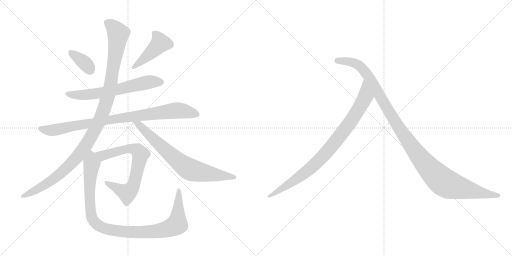
t = 0.00 s
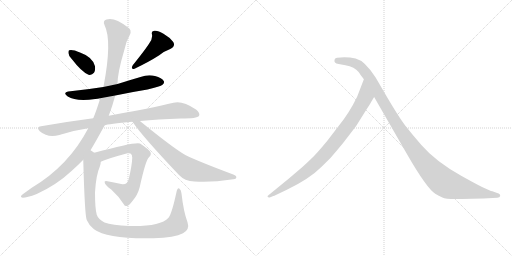
t = 1.79 s
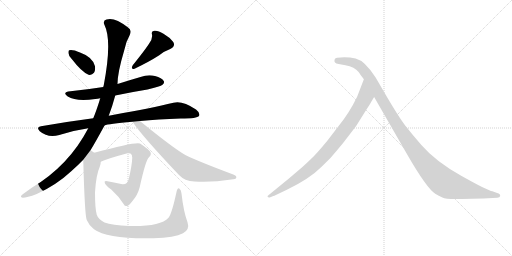
t = 3.58 s
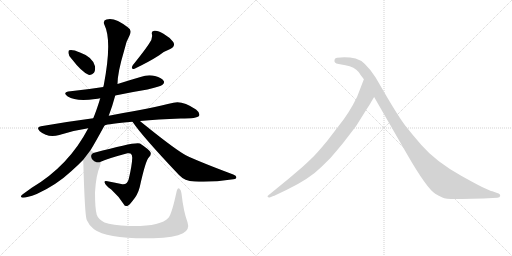
t = 5.36 s
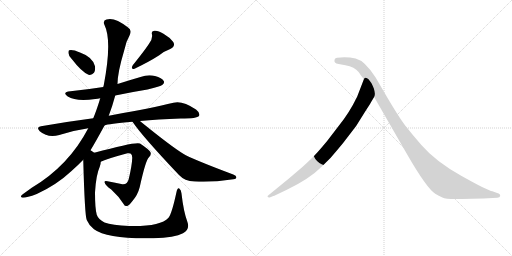
t = 7.15 s
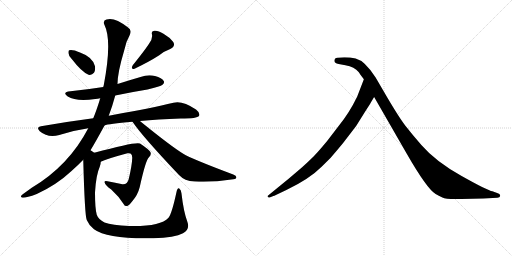
t = 8.94 s

The animated SVG that drew these frames (rendered in a browser with its animation timeline set to each time). Animation: 10 CSS @keyframes rules; one cycle of 8.94 s.

<svg version="1.1" viewBox="0 0 2048 1024" xmlns="http://www.w3.org/2000/svg">
  <g stroke="lightgray" stroke-dasharray="1,1" stroke-width="1" transform="scale(4, 4)">
    <line x1="0" y1="0" x2="256" y2="256"></line>
    <line x1="256" y1="0" x2="0" y2="256"></line>
    <line x1="128" y1="0" x2="128" y2="256"></line>
    <line x1="0" y1="128" x2="256" y2="128"></line>
    <line x1="256" y1="0" x2="512" y2="256"></line>
    <line x1="512" y1="0" x2="256" y2="256"></line>
    <line x1="384" y1="0" x2="384" y2="256"></line>
    <line x1="256" y1="128" x2="512" y2="128"></line>
  </g>
<g transform="scale(1, -1) translate(0, -850)">
   <style type="text/css">
    @keyframes keyframes0 {
      from {
       stroke: black;
       stroke-dashoffset: 360;
       stroke-width: 128;
       }
       54% {
       animation-timing-function: step-end;
       stroke: black;
       stroke-dashoffset: 0;
       stroke-width: 128;
       }
       to {
       stroke: black;
       stroke-width: 1024;
       }
       }
       #make-me-a-hanzi-animation-0 {
         animation: keyframes0 0.542969s both;
         animation-delay: 0.000000s;
         animation-timing-function: linear;
       }
    @keyframes keyframes1 {
      from {
       stroke: black;
       stroke-dashoffset: 439;
       stroke-width: 128;
       }
       59% {
       animation-timing-function: step-end;
       stroke: black;
       stroke-dashoffset: 0;
       stroke-width: 128;
       }
       to {
       stroke: black;
       stroke-width: 1024;
       }
       }
       #make-me-a-hanzi-animation-1 {
         animation: keyframes1 0.607259s both;
         animation-delay: 0.542969s;
         animation-timing-function: linear;
       }
    @keyframes keyframes2 {
      from {
       stroke: black;
       stroke-dashoffset: 632;
       stroke-width: 128;
       }
       67% {
       animation-timing-function: step-end;
       stroke: black;
       stroke-dashoffset: 0;
       stroke-width: 128;
       }
       to {
       stroke: black;
       stroke-width: 1024;
       }
       }
       #make-me-a-hanzi-animation-2 {
         animation: keyframes2 0.764323s both;
         animation-delay: 1.150228s;
         animation-timing-function: linear;
       }
    @keyframes keyframes3 {
      from {
       stroke: black;
       stroke-dashoffset: 890;
       stroke-width: 128;
       }
       74% {
       animation-timing-function: step-end;
       stroke: black;
       stroke-dashoffset: 0;
       stroke-width: 128;
       }
       to {
       stroke: black;
       stroke-width: 1024;
       }
       }
       #make-me-a-hanzi-animation-3 {
         animation: keyframes3 0.974284s both;
         animation-delay: 1.914551s;
         animation-timing-function: linear;
       }
    @keyframes keyframes4 {
      from {
       stroke: black;
       stroke-dashoffset: 1114;
       stroke-width: 128;
       }
       78% {
       animation-timing-function: step-end;
       stroke: black;
       stroke-dashoffset: 0;
       stroke-width: 128;
       }
       to {
       stroke: black;
       stroke-width: 1024;
       }
       }
       #make-me-a-hanzi-animation-4 {
         animation: keyframes4 1.156576s both;
         animation-delay: 2.888835s;
         animation-timing-function: linear;
       }
    @keyframes keyframes5 {
      from {
       stroke: black;
       stroke-dashoffset: 730;
       stroke-width: 128;
       }
       70% {
       animation-timing-function: step-end;
       stroke: black;
       stroke-dashoffset: 0;
       stroke-width: 128;
       }
       to {
       stroke: black;
       stroke-width: 1024;
       }
       }
       #make-me-a-hanzi-animation-5 {
         animation: keyframes5 0.844076s both;
         animation-delay: 4.045411s;
         animation-timing-function: linear;
       }
    @keyframes keyframes6 {
      from {
       stroke: black;
       stroke-dashoffset: 701;
       stroke-width: 128;
       }
       70% {
       animation-timing-function: step-end;
       stroke: black;
       stroke-dashoffset: 0;
       stroke-width: 128;
       }
       to {
       stroke: black;
       stroke-width: 1024;
       }
       }
       #make-me-a-hanzi-animation-6 {
         animation: keyframes6 0.820475s both;
         animation-delay: 4.889487s;
         animation-timing-function: linear;
       }
    @keyframes keyframes7 {
      from {
       stroke: black;
       stroke-dashoffset: 1016;
       stroke-width: 128;
       }
       77% {
       animation-timing-function: step-end;
       stroke: black;
       stroke-dashoffset: 0;
       stroke-width: 128;
       }
       to {
       stroke: black;
       stroke-width: 1024;
       }
       }
       #make-me-a-hanzi-animation-7 {
         animation: keyframes7 1.076823s both;
         animation-delay: 5.709962s;
         animation-timing-function: linear;
       }
    @keyframes keyframes8 {
      from {
       stroke: black;
       stroke-dashoffset: 882;
       stroke-width: 128;
       }
       74% {
       animation-timing-function: step-end;
       stroke: black;
       stroke-dashoffset: 0;
       stroke-width: 128;
       }
       to {
       stroke: black;
       stroke-width: 1024;
       }
       }
       #make-me-a-hanzi-animation-8 {
         animation: keyframes8 0.967773s both;
         animation-delay: 6.786785s;
         animation-timing-function: linear;
       }
    @keyframes keyframes9 {
      from {
       stroke: black;
       stroke-dashoffset: 1149;
       stroke-width: 128;
       }
       79% {
       animation-timing-function: step-end;
       stroke: black;
       stroke-dashoffset: 0;
       stroke-width: 128;
       }
       to {
       stroke: black;
       stroke-width: 1024;
       }
       }
       #make-me-a-hanzi-animation-9 {
         animation: keyframes9 1.185059s both;
         animation-delay: 7.754558s;
         animation-timing-function: linear;
       }
</style>
<path d="M 287.0 614.0 Q 326.0 563.0 354.0 551.0 Q 367.0 548.0 376.0 559.0 Q 382.0 569.0 380.0 585.0 Q 371.0 622.0 320.0 640.0 Q 290.0 653.0 277.0 649.0 Q 273.0 648.0 274.0 637.0 Q 274.0 627.0 287.0 614.0 Z" fill="lightgray"></path> 
<path d="M 596.0 675.0 Q 583.0 654.0 531.0 589.0 Q 521.0 571.0 538.0 575.0 Q 595.0 602.0 637.0 629.0 Q 656.0 645.0 681.0 654.0 Q 703.0 664.0 693.0 682.0 Q 680.0 700.0 654.0 715.0 Q 630.0 730.0 617.0 727.0 Q 604.0 726.0 608.0 712.0 Q 611.0 693.0 596.0 675.0 Z" fill="lightgray"></path> 
<path d="M 461.0 468.0 Q 522.0 481.0 590.0 492.0 Q 642.0 504.0 650.0 511.0 Q 659.0 518.0 655.0 526.0 Q 648.0 538.0 620.0 546.0 Q 592.0 553.0 562.0 542.0 Q 517.0 529.0 470.0 514.0 L 413.0 502.0 Q 350.0 492.0 282.0 485.0 Q 246.0 481.0 271.0 464.0 Q 304.0 443.0 381.0 454.0 Q 390.0 455.0 401.0 457.0 L 461.0 468.0 Z" fill="lightgray"></path> 
<path d="M 418.0 348.0 Q 433.0 355.0 530.0 363.0 L 560.0 366.0 Q 630.0 373.0 723.0 376.0 Q 789.0 376.0 796.0 386.0 Q 802.0 398.0 784.0 412.0 Q 729.0 449.0 694.0 439.0 Q 606.0 418.0 456.0 391.0 Q 446.0 390.0 435.0 387.0 L 373.0 377.0 Q 273.0 364.0 164.0 345.0 Q 143.0 342.0 159.0 325.0 Q 192.0 297.0 237.0 310.0 Q 291.0 328.0 353.0 337.0 L 418.0 348.0 Z" fill="lightgray"></path> 
<path d="M 353.0 337.0 Q 275.0 187.0 127.0 99.0 Q 109.0 86.0 91.0 73.0 Q 76.0 63.0 91.0 59.0 Q 107.0 59.0 147.0 74.0 Q 226.0 110.0 286.0 166.0 Q 311.0 188.0 333.0 211.0 L 362.0 249.0 Q 377.0 273.0 417.0 346.0 Q 417.0 347.0 418.0 348.0 L 435.0 387.0 Q 450.0 427.0 461.0 468.0 L 470.0 514.0 Q 470.0 559.0 497.0 649.0 Q 503.0 682.0 519.0 710.0 Q 529.0 731.0 511.0 741.0 Q 457.0 783.0 426.0 772.0 Q 410.0 768.0 418.0 750.0 Q 449.0 687.0 415.0 509.0 Q 414.0 506.0 413.0 502.0 L 401.0 457.0 Q 386.0 408.0 373.0 377.0 L 353.0 337.0 Z" fill="lightgray"></path> 
<path d="M 530.0 363.0 Q 569.0 305.0 716.0 150.0 Q 738.0 126.0 778.0 124.0 Q 850.0 120.0 925.0 132.0 Q 944.0 133.0 945.0 139.0 Q 948.0 146.0 933.0 152.0 Q 765.0 215.0 733.0 235.0 Q 684.0 265.0 562.0 364.0 Q 561.0 365.0 560.0 366.0 C 537.0 385.0 513.0 388.0 530.0 363.0 Z" fill="lightgray"></path> 
<path d="M 403.0 203.0 Q 431.0 216.0 510.0 237.0 Q 517.0 238.0 522.0 236.0 Q 529.0 232.0 529.0 219.0 Q 528.0 189.0 515.0 134.0 Q 509.0 109.0 485.0 114.0 Q 454.0 120.0 430.0 125.0 Q 415.0 128.0 419.0 119.0 Q 420.0 110.0 445.0 92.0 Q 476.0 64.0 495.0 33.0 Q 499.0 24.0 509.0 26.0 Q 515.0 27.0 529.0 45.0 Q 551.0 70.0 559.0 102.0 Q 583.0 211.0 596.0 221.0 Q 606.0 230.0 602.0 241.0 Q 595.0 253.0 560.0 276.0 Q 545.0 285.0 377.0 239.0 C 348.0 231.0 375.0 191.0 403.0 203.0 Z" fill="lightgray"></path> 
<path d="M 333.0 211.0 Q 339.0 -14.0 347.0 -30.0 Q 356.0 -52.0 376.0 -67.0 Q 430.0 -107.0 614.0 -103.0 Q 699.0 -100.0 732.0 -83.0 Q 760.0 -68.0 750.0 -39.0 Q 734.0 4.0 726.0 76.0 Q 725.0 91.0 717.0 96.0 Q 710.0 100.0 706.0 82.0 Q 687.0 -6.0 674.0 -21.0 Q 641.0 -57.0 517.0 -54.0 Q 448.0 -51.0 418.0 -40.0 Q 393.0 -27.0 387.0 -9.0 Q 380.0 16.0 380.0 80.0 Q 384.0 150.0 399.0 183.0 Q 403.0 193.0 403.0 203.0 C 409.0 230.0 406.0 231.0 377.0 239.0 Q 370.0 245.0 362.0 249.0 C 339.0 268.0 332.0 241.0 333.0 211.0 Z" fill="lightgray"></path> 
<path d="M 1484.5 442.0 L 1496.5 462.0 C 1511.5 488.0 1466.5 561.0 1455.5 533.0 L 1428.5 463.0 Q 1396.5 397.0 1354.5 346.0 L 1308.5 286.0 Q 1274.5 245.0 1262.5 233.0 Q 1251.5 220.0 1208.5 181.0 L 1154.5 135.0 L 1072.5 68.0 Q 1069.5 67.0 1070.5 63.0 Q 1072.5 59.0 1078.5 60.0 L 1093.5 66.0 Q 1096.5 66.0 1103.5 70.0 L 1145.5 90.0 Q 1237.5 134.0 1287.5 184.0 Q 1323.5 217.0 1352.5 254.0 Q 1382.5 290.0 1385.5 295.0 L 1424.5 346.0 L 1459.5 402.0 Q 1484.5 441.0 1484.5 442.0 Z" fill="lightgray"></path> 
<path d="M 1496.5 462.0 L 1626.5 236.0 Q 1707.5 95.0 1742.5 74.0 Q 1754.5 67.0 1769.5 60.0 Q 1784.5 52.0 1845.5 54.0 L 1933.5 56.0 L 1989.5 59.0 Q 1999.5 59.0 2000.5 66.0 Q 2002.5 74.0 1988.5 78.0 L 1969.5 85.0 Q 1951.5 87.0 1846.5 146.0 Q 1742.5 204.0 1685.5 270.0 Q 1650.5 310.0 1621.5 347.0 Q 1593.5 384.0 1541.5 473.0 L 1502.5 540.0 Q 1459.5 607.0 1422.5 616.0 Q 1386.5 624.0 1348.5 619.0 Q 1340.5 619.0 1338.5 612.0 Q 1333.5 597.0 1354.5 594.0 L 1381.5 589.0 Q 1418.5 582.0 1434.5 562.0 Q 1438.5 555.0 1455.5 533.0 L 1496.5 462.0 Z" fill="lightgray"></path> 
      <clipPath id="make-me-a-hanzi-clip-0">
      <path d="M 287.0 614.0 Q 326.0 563.0 354.0 551.0 Q 367.0 548.0 376.0 559.0 Q 382.0 569.0 380.0 585.0 Q 371.0 622.0 320.0 640.0 Q 290.0 653.0 277.0 649.0 Q 273.0 648.0 274.0 637.0 Q 274.0 627.0 287.0 614.0 Z" fill="lightgray"></path>
      </clipPath>
      <path clip-path="url(#make-me-a-hanzi-clip-0)" d="M 283.0 641.0 L 338.0 599.0 L 359.0 571.0 " fill="none" id="make-me-a-hanzi-animation-0" stroke-dasharray="232 464" stroke-linecap="round"></path>

      <clipPath id="make-me-a-hanzi-clip-1">
      <path d="M 596.0 675.0 Q 583.0 654.0 531.0 589.0 Q 521.0 571.0 538.0 575.0 Q 595.0 602.0 637.0 629.0 Q 656.0 645.0 681.0 654.0 Q 703.0 664.0 693.0 682.0 Q 680.0 700.0 654.0 715.0 Q 630.0 730.0 617.0 727.0 Q 604.0 726.0 608.0 712.0 Q 611.0 693.0 596.0 675.0 Z" fill="lightgray"></path>
      </clipPath>
      <path clip-path="url(#make-me-a-hanzi-clip-1)" d="M 616.0 717.0 L 635.0 697.0 L 641.0 678.0 L 542.0 586.0 " fill="none" id="make-me-a-hanzi-animation-1" stroke-dasharray="311 622" stroke-linecap="round"></path>

      <clipPath id="make-me-a-hanzi-clip-2">
      <path d="M 461.0 468.0 Q 522.0 481.0 590.0 492.0 Q 642.0 504.0 650.0 511.0 Q 659.0 518.0 655.0 526.0 Q 648.0 538.0 620.0 546.0 Q 592.0 553.0 562.0 542.0 Q 517.0 529.0 470.0 514.0 L 413.0 502.0 Q 350.0 492.0 282.0 485.0 Q 246.0 481.0 271.0 464.0 Q 304.0 443.0 381.0 454.0 Q 390.0 455.0 401.0 457.0 L 461.0 468.0 Z" fill="lightgray"></path>
      </clipPath>
      <path clip-path="url(#make-me-a-hanzi-clip-2)" d="M 273.0 476.0 L 317.0 469.0 L 366.0 473.0 L 588.0 520.0 L 643.0 522.0 " fill="none" id="make-me-a-hanzi-animation-2" stroke-dasharray="504 1008" stroke-linecap="round"></path>

      <clipPath id="make-me-a-hanzi-clip-3">
      <path d="M 418.0 348.0 Q 433.0 355.0 530.0 363.0 L 560.0 366.0 Q 630.0 373.0 723.0 376.0 Q 789.0 376.0 796.0 386.0 Q 802.0 398.0 784.0 412.0 Q 729.0 449.0 694.0 439.0 Q 606.0 418.0 456.0 391.0 Q 446.0 390.0 435.0 387.0 L 373.0 377.0 Q 273.0 364.0 164.0 345.0 Q 143.0 342.0 159.0 325.0 Q 192.0 297.0 237.0 310.0 Q 291.0 328.0 353.0 337.0 L 418.0 348.0 Z" fill="lightgray"></path>
      </clipPath>
      <path clip-path="url(#make-me-a-hanzi-clip-3)" d="M 162.0 335.0 L 211.0 329.0 L 430.0 370.0 L 705.0 408.0 L 788.0 392.0 " fill="none" id="make-me-a-hanzi-animation-3" stroke-dasharray="762 1524" stroke-linecap="round"></path>

      <clipPath id="make-me-a-hanzi-clip-4">
      <path d="M 353.0 337.0 Q 275.0 187.0 127.0 99.0 Q 109.0 86.0 91.0 73.0 Q 76.0 63.0 91.0 59.0 Q 107.0 59.0 147.0 74.0 Q 226.0 110.0 286.0 166.0 Q 311.0 188.0 333.0 211.0 L 362.0 249.0 Q 377.0 273.0 417.0 346.0 Q 417.0 347.0 418.0 348.0 L 435.0 387.0 Q 450.0 427.0 461.0 468.0 L 470.0 514.0 Q 470.0 559.0 497.0 649.0 Q 503.0 682.0 519.0 710.0 Q 529.0 731.0 511.0 741.0 Q 457.0 783.0 426.0 772.0 Q 410.0 768.0 418.0 750.0 Q 449.0 687.0 415.0 509.0 Q 414.0 506.0 413.0 502.0 L 401.0 457.0 Q 386.0 408.0 373.0 377.0 L 353.0 337.0 Z" fill="lightgray"></path>
      </clipPath>
      <path clip-path="url(#make-me-a-hanzi-clip-4)" d="M 428.0 759.0 L 449.0 746.0 L 473.0 715.0 L 440.0 496.0 L 397.0 365.0 L 337.0 258.0 L 285.0 197.0 L 198.0 123.0 L 95.0 66.0 " fill="none" id="make-me-a-hanzi-animation-4" stroke-dasharray="986 1972" stroke-linecap="round"></path>

      <clipPath id="make-me-a-hanzi-clip-5">
      <path d="M 530.0 363.0 Q 569.0 305.0 716.0 150.0 Q 738.0 126.0 778.0 124.0 Q 850.0 120.0 925.0 132.0 Q 944.0 133.0 945.0 139.0 Q 948.0 146.0 933.0 152.0 Q 765.0 215.0 733.0 235.0 Q 684.0 265.0 562.0 364.0 Q 561.0 365.0 560.0 366.0 C 537.0 385.0 513.0 388.0 530.0 363.0 Z" fill="lightgray"></path>
      </clipPath>
      <path clip-path="url(#make-me-a-hanzi-clip-5)" d="M 538.0 363.0 L 562.0 347.0 L 703.0 213.0 L 755.0 175.0 L 856.0 151.0 L 938.0 141.0 " fill="none" id="make-me-a-hanzi-animation-5" stroke-dasharray="602 1204" stroke-linecap="round"></path>

      <clipPath id="make-me-a-hanzi-clip-6">
      <path d="M 403.0 203.0 Q 431.0 216.0 510.0 237.0 Q 517.0 238.0 522.0 236.0 Q 529.0 232.0 529.0 219.0 Q 528.0 189.0 515.0 134.0 Q 509.0 109.0 485.0 114.0 Q 454.0 120.0 430.0 125.0 Q 415.0 128.0 419.0 119.0 Q 420.0 110.0 445.0 92.0 Q 476.0 64.0 495.0 33.0 Q 499.0 24.0 509.0 26.0 Q 515.0 27.0 529.0 45.0 Q 551.0 70.0 559.0 102.0 Q 583.0 211.0 596.0 221.0 Q 606.0 230.0 602.0 241.0 Q 595.0 253.0 560.0 276.0 Q 545.0 285.0 377.0 239.0 C 348.0 231.0 375.0 191.0 403.0 203.0 Z" fill="lightgray"></path>
      </clipPath>
      <path clip-path="url(#make-me-a-hanzi-clip-6)" d="M 391.0 240.0 L 410.0 227.0 L 502.0 254.0 L 530.0 255.0 L 552.0 247.0 L 562.0 233.0 L 539.0 120.0 L 508.0 78.0 L 427.0 118.0 " fill="none" id="make-me-a-hanzi-animation-6" stroke-dasharray="573 1146" stroke-linecap="round"></path>

      <clipPath id="make-me-a-hanzi-clip-7">
      <path d="M 333.0 211.0 Q 339.0 -14.0 347.0 -30.0 Q 356.0 -52.0 376.0 -67.0 Q 430.0 -107.0 614.0 -103.0 Q 699.0 -100.0 732.0 -83.0 Q 760.0 -68.0 750.0 -39.0 Q 734.0 4.0 726.0 76.0 Q 725.0 91.0 717.0 96.0 Q 710.0 100.0 706.0 82.0 Q 687.0 -6.0 674.0 -21.0 Q 641.0 -57.0 517.0 -54.0 Q 448.0 -51.0 418.0 -40.0 Q 393.0 -27.0 387.0 -9.0 Q 380.0 16.0 380.0 80.0 Q 384.0 150.0 399.0 183.0 Q 403.0 193.0 403.0 203.0 C 409.0 230.0 406.0 231.0 377.0 239.0 Q 370.0 245.0 362.0 249.0 C 339.0 268.0 332.0 241.0 333.0 211.0 Z" fill="lightgray"></path>
      </clipPath>
      <path clip-path="url(#make-me-a-hanzi-clip-7)" d="M 362.0 239.0 L 362.0 8.0 L 376.0 -37.0 L 405.0 -58.0 L 459.0 -73.0 L 560.0 -80.0 L 642.0 -72.0 L 686.0 -59.0 L 708.0 -47.0 L 716.0 88.0 " fill="none" id="make-me-a-hanzi-animation-7" stroke-dasharray="888 1776" stroke-linecap="round"></path>

      <clipPath id="make-me-a-hanzi-clip-8">
      <path d="M 1484.5 442.0 L 1496.5 462.0 C 1511.5 488.0 1466.5 561.0 1455.5 533.0 L 1428.5 463.0 Q 1396.5 397.0 1354.5 346.0 L 1308.5 286.0 Q 1274.5 245.0 1262.5 233.0 Q 1251.5 220.0 1208.5 181.0 L 1154.5 135.0 L 1072.5 68.0 Q 1069.5 67.0 1070.5 63.0 Q 1072.5 59.0 1078.5 60.0 L 1093.5 66.0 Q 1096.5 66.0 1103.5 70.0 L 1145.5 90.0 Q 1237.5 134.0 1287.5 184.0 Q 1323.5 217.0 1352.5 254.0 Q 1382.5 290.0 1385.5 295.0 L 1424.5 346.0 L 1459.5 402.0 Q 1484.5 441.0 1484.5 442.0 Z" fill="lightgray"></path>
      </clipPath>
      <path clip-path="url(#make-me-a-hanzi-clip-8)" d="M 1455.5 525.0 L 1461.5 465.0 L 1453.5 446.0 L 1404.5 366.0 L 1317.5 253.0 L 1214.5 154.0 L 1075.5 64.0 " fill="none" id="make-me-a-hanzi-animation-8" stroke-dasharray="754 1508" stroke-linecap="round"></path>

      <clipPath id="make-me-a-hanzi-clip-9">
      <path d="M 1496.5 462.0 L 1626.5 236.0 Q 1707.5 95.0 1742.5 74.0 Q 1754.5 67.0 1769.5 60.0 Q 1784.5 52.0 1845.5 54.0 L 1933.5 56.0 L 1989.5 59.0 Q 1999.5 59.0 2000.5 66.0 Q 2002.5 74.0 1988.5 78.0 L 1969.5 85.0 Q 1951.5 87.0 1846.5 146.0 Q 1742.5 204.0 1685.5 270.0 Q 1650.5 310.0 1621.5 347.0 Q 1593.5 384.0 1541.5 473.0 L 1502.5 540.0 Q 1459.5 607.0 1422.5 616.0 Q 1386.5 624.0 1348.5 619.0 Q 1340.5 619.0 1338.5 612.0 Q 1333.5 597.0 1354.5 594.0 L 1381.5 589.0 Q 1418.5 582.0 1434.5 562.0 Q 1438.5 555.0 1455.5 533.0 L 1496.5 462.0 Z" fill="lightgray"></path>
      </clipPath>
      <path clip-path="url(#make-me-a-hanzi-clip-9)" d="M 1349.5 607.0 L 1421.5 596.0 L 1457.5 567.0 L 1641.5 271.0 L 1702.5 192.0 L 1767.5 127.0 L 1800.5 109.0 L 1851.5 95.0 L 1991.5 67.0 " fill="none" id="make-me-a-hanzi-animation-9" stroke-dasharray="1021 2042" stroke-linecap="round"></path>

</g>
</svg>
